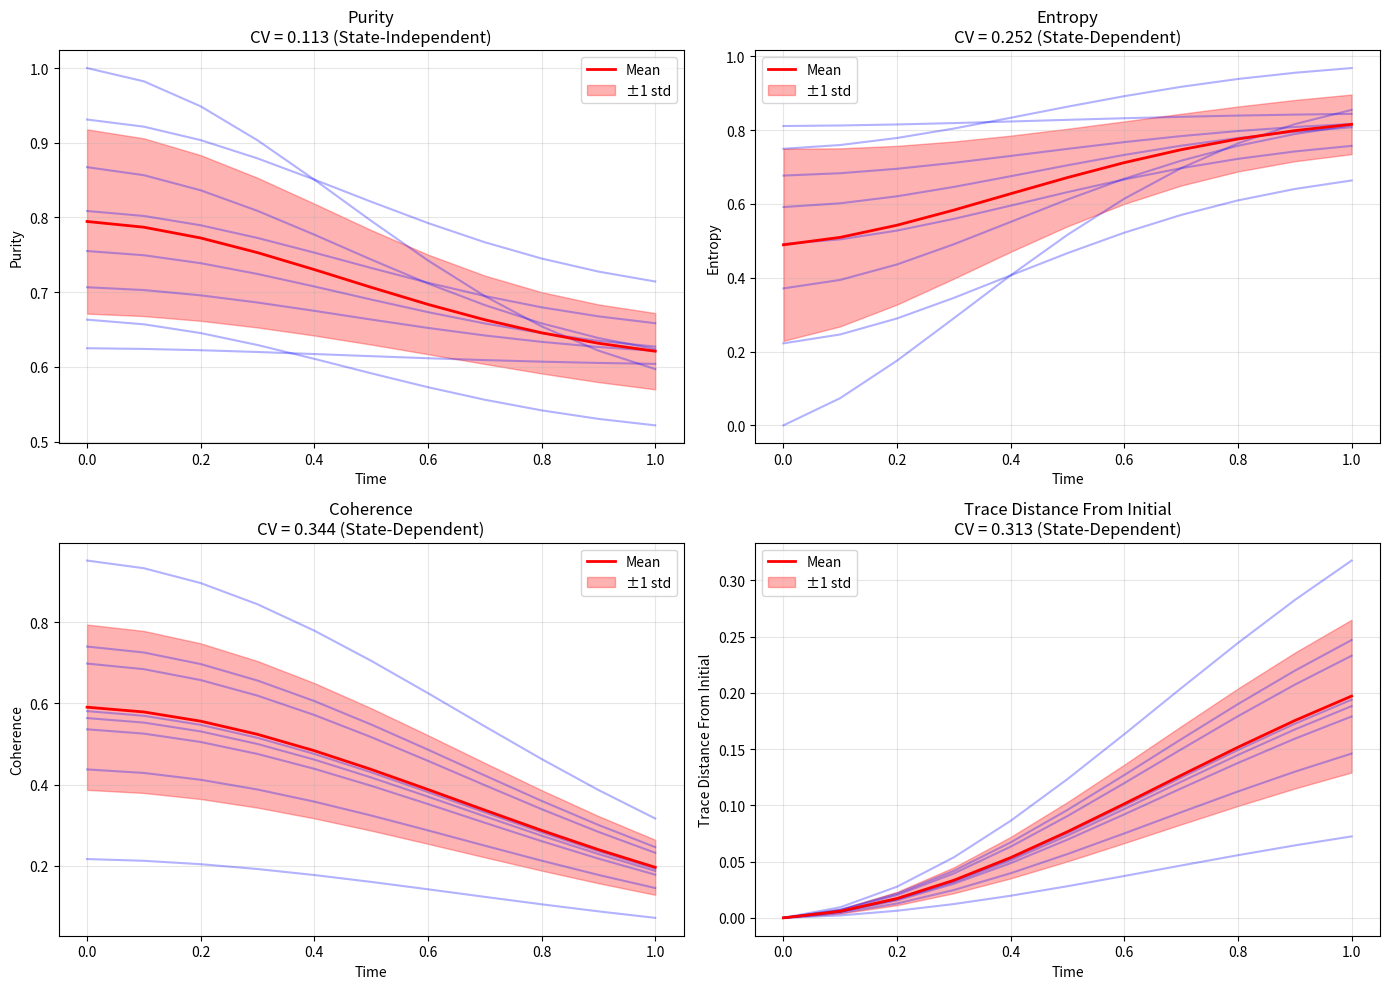
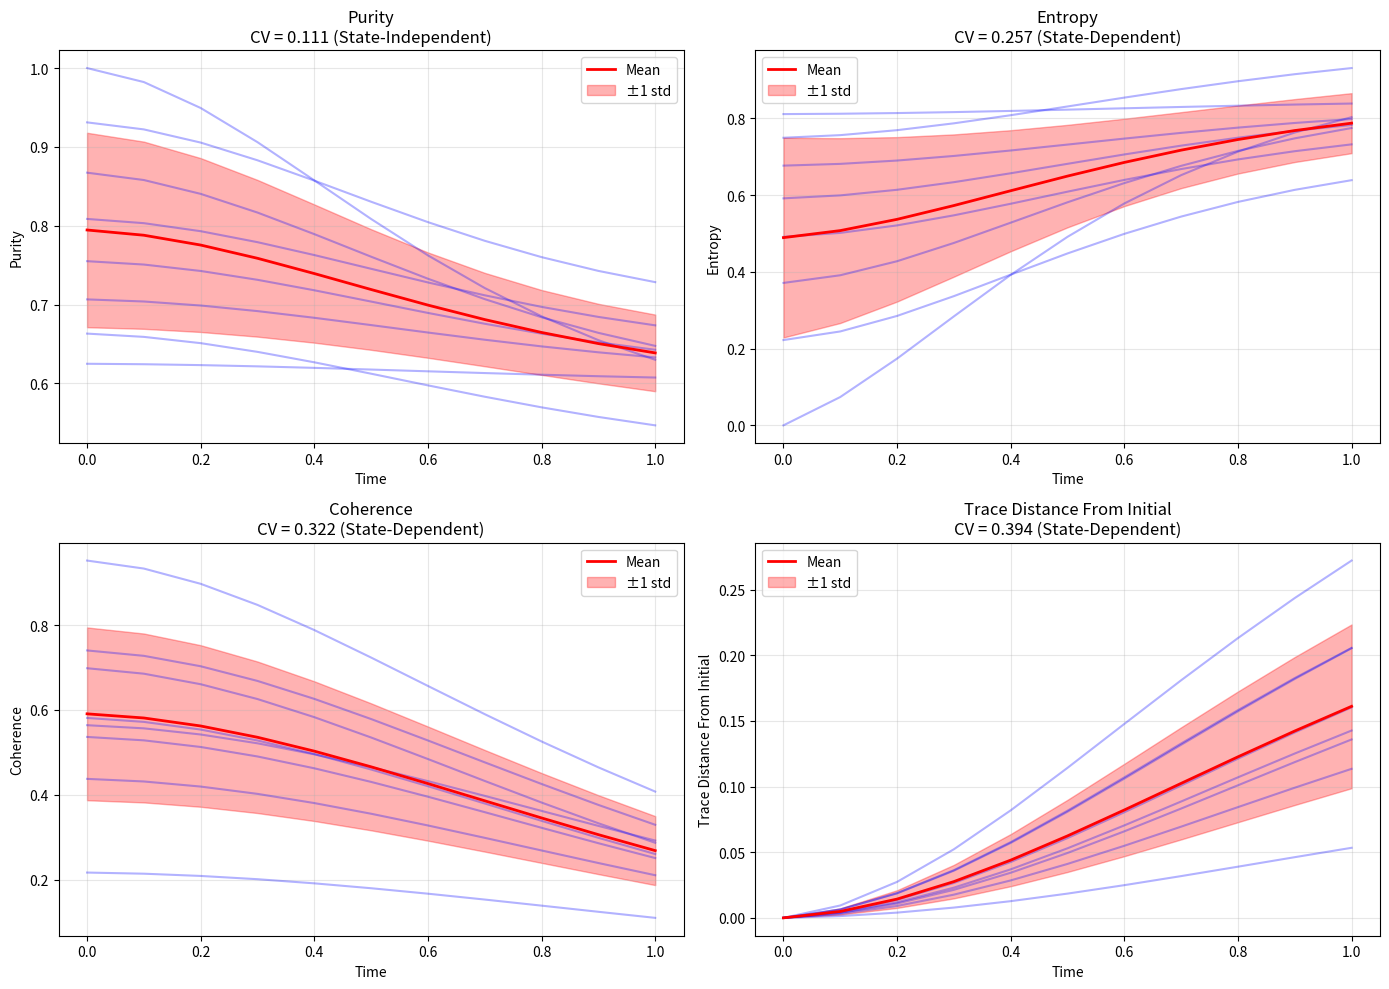

These charts were generated, in order, by the following Python code:
"""
State-Independence Tests for Temporal Memory
=============================================

Implements Section 10.1 of the paper: State-Independent Temporal Memory.

Key distinction from environmental decoherence:
- Environmental: Memory kernel depends on system state and system-bath correlations
- Spiral-Time: Memory kernel K(t-τ) depends ONLY on temporal separation

This module provides tools to test whether observed non-Markovianity is
state-independent (consistent with Spiral-Time) or state-dependent (environmental).

Reference: Paper Section 10.1
[redacted]
License: MIT
"""

from dataclasses import dataclass
from typing import Any, Callable, Dict, List, Optional

import matplotlib.pyplot as plt
import numpy as np
from scipy.stats import f_oneway


@dataclass
class StateIndependenceConfig:
    """Configuration for state-independence tests."""

    n_initial_states: int = 10  # Number of different initial states to test
    n_measurements: int = 1000  # Shots per state
    significance_level: float = 0.05  # Statistical significance threshold
    cv_threshold: float = 0.2  # Coefficient of variation threshold


class StateIndependenceTester:
    """Test whether memory effects are state-independent.

    Spiral-Time prediction: Memory kernel K(t-τ) should be invariant under
    changes to the initial system state ρ(0).

    Environmental prediction: Memory effects depend on ρ(0) and system-bath
    correlations.
    """

    def __init__(self, config: StateIndependenceConfig):
        self.config = config

    def generate_initial_states(
        self, hilbert_dim: int = 2, state_type: str = "mixed"
    ) -> List[np.ndarray]:
        """Generate diverse initial states for testing.

        Args:
            hilbert_dim: Dimension of Hilbert space
            state_type: "pure", "mixed", or "random"

        Returns:
            List of density matrices
        """
        states = []

        if state_type == "pure":
            # Pure states on Bloch sphere
            for i in range(self.config.n_initial_states):
                theta = np.pi * i / (self.config.n_initial_states - 1)
                phi = 2 * np.pi * i / self.config.n_initial_states

                # Bloch vector
                n = np.array(
                    [
                        np.sin(theta) * np.cos(phi),
                        np.sin(theta) * np.sin(phi),
                        np.cos(theta),
                    ]
                )

                # Pauli matrices
                sigma_x = np.array([[0, 1], [1, 0]])
                sigma_y = np.array([[0, -1j], [1j, 0]])
                sigma_z = np.array([[1, 0], [0, -1]])

                # Density matrix
                rho = 0.5 * (
                    np.eye(2) + n[0] * sigma_x + n[1] * sigma_y + n[2] * sigma_z
                )
                states.append(rho)

        elif state_type == "mixed":
            # Mixed states with varying purity
            for i in range(self.config.n_initial_states):
                purity = 0.5 + 0.5 * i / (self.config.n_initial_states - 1)

                # Random pure state
                psi = np.random.randn(hilbert_dim) + 1j * np.random.randn(hilbert_dim)
                psi = psi / np.linalg.norm(psi)
                rho_pure = np.outer(psi, psi.conj())

                # Mix with maximally mixed state
                rho_mixed = np.eye(hilbert_dim) / hilbert_dim
                rho = purity * rho_pure + (1 - purity) * rho_mixed

                states.append(rho)

        else:  # random
            for _ in range(self.config.n_initial_states):
                # Random density matrix (Ginibre ensemble)
                A = np.random.randn(hilbert_dim, hilbert_dim) + 1j * np.random.randn(
                    hilbert_dim, hilbert_dim
                )
                rho = A @ A.conj().T
                rho = rho / np.trace(rho)
                states.append(rho)

        return states

    def measure_memory_signature(
        self, evolution_operator: Callable, rho_initial: np.ndarray, times: np.ndarray
    ) -> Dict[str, np.ndarray]:
        """Measure memory-dependent quantities for a given initial state.

        Args:
            evolution_operator: Function (ρ, t) → evolved ρ
            rho_initial: Initial density matrix
            times: Time points

        Returns:
            Dictionary with memory signatures
        """
        signatures: Dict[str, List[float]] = {
            "purity": [],
            "entropy": [],
            "coherence": [],
            "trace_distance_from_initial": [],
        }

        rho_t = rho_initial.copy()

        for t in times:
            # Evolve
            rho_t = evolution_operator(rho_t, t)

            # Compute signatures
            # Purity: Tr(ρ²)
            purity = np.trace(rho_t @ rho_t).real
            signatures["purity"].append(purity)

            # Von Neumann entropy: -Tr(ρ log ρ)
            eigvals = np.linalg.eigvalsh(rho_t)
            eigvals = eigvals[eigvals > 1e-12]  # Remove numerical zeros
            entropy = -np.sum(eigvals * np.log2(eigvals))
            signatures["entropy"].append(entropy)

            # Coherence: Sum of off-diagonal elements
            coherence = np.sum(np.abs(rho_t - np.diag(np.diag(rho_t))))
            signatures["coherence"].append(coherence)

            # Trace distance from initial state
            diff = rho_t - rho_initial
            eigvals_diff = np.linalg.eigvalsh(diff)
            trace_dist = 0.5 * np.sum(np.abs(eigvals_diff))
            signatures["trace_distance_from_initial"].append(trace_dist)

        # Convert to arrays
        signatures_np: Dict[str, np.ndarray] = {
            key: np.array(values) for key, values in signatures.items()
        }

        return signatures_np

    def test_state_independence(
        self,
        evolution_operator: Callable,
        initial_states: Optional[List[np.ndarray]] = None,
        times: Optional[np.ndarray] = None,
    ) -> Dict[str, Any]:
        """Test if memory signatures are independent of initial state.

        Args:
            evolution_operator: Function (ρ, t) → evolved ρ
            initial_states: List of initial states (generated if None)
            times: Time points (default: [0, 0.1, ..., 1.0])

        Returns:
            Test results dictionary
        """
        # Generate initial states if not provided
        if initial_states is None:
            initial_states = self.generate_initial_states(
                hilbert_dim=2, state_type="mixed"
            )

        if times is None:
            times = np.linspace(0, 1.0, 11)

        print("State-Independence Test (Section 10.1)")
        print("=" * 70)
        print(f"Testing {len(initial_states)} initial states")
        print(f"Time points: {len(times)}")
        print()

        # Collect signatures for all initial states
        all_signatures = []
        for i, rho0 in enumerate(initial_states):
            sig = self.measure_memory_signature(evolution_operator, rho0, times)
            all_signatures.append(sig)
            print(
                f"State {i+1}/{len(initial_states)}: "
                f"Final purity = {sig['purity'][-1]:.4f}"
            )

        # Statistical analysis
        results = self._analyze_variance(all_signatures, times)

        # Visualization
        self._plot_results(all_signatures, times, results)

        return results

    def _analyze_variance(
        self, all_signatures: List[Dict[str, np.ndarray]], times: np.ndarray
    ) -> Dict[str, Any]:
        """Analyze variance across initial states.

        State-independence implies low variance across initial states.
        """
        print("\n" + "=" * 70)
        print("STATISTICAL ANALYSIS")
        print("=" * 70)

        results: Dict[str, Dict[str, Any]] = {}

        for quantity in [
            "purity",
            "entropy",
            "coherence",
            "trace_distance_from_initial",
        ]:
            # Collect values at each time point
            values_per_time = []
            for t_idx in range(len(times)):
                values = [sig[quantity][t_idx] for sig in all_signatures]
                values_per_time.append(values)

            # Coefficient of variation at each time
            cvs = []
            for values in values_per_time:
                mean = np.mean(values)
                std = np.std(values)
                cv = std / mean if mean > 1e-10 else 0
                cvs.append(cv)

            # Average CV over time
            avg_cv = np.mean(cvs)
            max_cv = np.max(cvs)

            # ANOVA test: Are means significantly different?
            f_stat, p_value = f_oneway(*values_per_time)

            results[quantity] = {
                "values_per_time": values_per_time,
                "cv_avg": avg_cv,
                "cv_max": max_cv,
                "anova_f": f_stat,
                "anova_p": p_value,
                "state_independent": avg_cv < self.config.cv_threshold,
            }

            print(f"\n{quantity.replace('_', ' ').title()}:")
            print(f"  Average CV: {avg_cv:.4f}")
            print(f"  Max CV: {max_cv:.4f}")
            print(f"  ANOVA p-value: {p_value:.4e}")
            print(
                f"  Verdict: {'STATE-INDEPENDENT' if avg_cv < self.config.cv_threshold else 'STATE-DEPENDENT'}"
            )

        # Overall verdict
        independent_count = sum(1 for r in results.values() if r["state_independent"])
        total_count = len(results)

        overall_independent = independent_count >= total_count * 0.75  # 75% threshold

        print("\n" + "=" * 70)
        print("OVERALL VERDICT")
        print("=" * 70)
        print(f"State-independent measures: {independent_count}/{total_count}")

        if overall_independent:
            verdict = "CONSISTENT WITH SPIRAL-TIME: Memory is state-independent"
        else:
            verdict = "ENVIRONMENTAL ORIGIN LIKELY: Memory is state-dependent"

        print(verdict)
        print("=" * 70)

        results["overall"] = {
            "verdict": verdict,
            "independent_count": independent_count,
            "total_count": total_count,
            "is_spiral_time": overall_independent,
        }

        return results

    def _plot_results(
        self,
        all_signatures: List[Dict[str, np.ndarray]],
        times: np.ndarray,
        results: Dict[str, Any],
    ):
        """Visualize state-independence test results."""
        fig, axes = plt.subplots(2, 2, figsize=(14, 10))
        axes = axes.flatten()

        quantities = ["purity", "entropy", "coherence", "trace_distance_from_initial"]

        for idx, quantity in enumerate(quantities):
            ax = axes[idx]

            # Plot all trajectories
            for i, sig in enumerate(all_signatures):
                ax.plot(times, sig[quantity], alpha=0.3, color="blue")

            # Plot mean and std
            values_per_time = results[quantity]["values_per_time"]
            means = [np.mean(v) for v in values_per_time]
            stds = [np.std(v) for v in values_per_time]

            ax.plot(times, means, "r-", linewidth=2, label="Mean")
            ax.fill_between(
                times,
                np.array(means) - np.array(stds),
                np.array(means) + np.array(stds),
                alpha=0.3,
                color="red",
                label="±1 std",
            )

            # Styling
            title = quantity.replace("_", " ").title()
            cv = results[quantity]["cv_avg"]
            verdict = (
                "State-Independent"
                if results[quantity]["state_independent"]
                else "State-Dependent"
            )

            ax.set_title(f"{title}\nCV = {cv:.3f} ({verdict})")
            ax.set_xlabel("Time")
            ax.set_ylabel(title)
            ax.grid(True, alpha=0.3)
            ax.legend()

        plt.tight_layout()
        plt.savefig("state_independence_test.png", dpi=150, bbox_inches="tight")
        plt.show()

        print("\n✓ Figure saved: state_independence_test.png")


def compare_spiral_time_vs_environmental():
    """Demonstrate difference between Spiral-Time and environmental non-Markovianity."""
    print("\n" + "=" * 70)
    print("COMPARISON: Spiral-Time vs Environmental Non-Markovianity")
    print("=" * 70)

    config = StateIndependenceConfig(n_initial_states=8)
    tester = StateIndependenceTester(config)

    # Generate initial states
    initial_states = tester.generate_initial_states(hilbert_dim=2, state_type="mixed")
    times = np.linspace(0, 1.0, 11)

    # Spiral-Time evolution (state-independent kernel)
    def spiral_time_evolution(rho, t):
        """State-independent memory kernel."""
        # Simple exponential decay (state-independent)
        gamma = 0.2
        decay = np.exp(-gamma * t)

        # Dephasing channel (state-independent)
        rho_evolved = decay * rho + (1 - decay) * np.diag(np.diag(rho))
        return rho_evolved

    # Environmental evolution (state-dependent)
    def environmental_evolution(rho, t):
        """State-dependent environmental decoherence."""
        # Decay rate depends on initial purity
        purity = np.trace(rho @ rho).real
        gamma = 0.2 * purity  # State-dependent!

        decay = np.exp(-gamma * t)
        rho_evolved = decay * rho + (1 - decay) * np.diag(np.diag(rho))
        return rho_evolved

    print("\n--- SPIRAL-TIME EVOLUTION (state-independent) ---")
    results_st = tester.test_state_independence(
        spiral_time_evolution, initial_states, times
    )

    print("\n--- ENVIRONMENTAL EVOLUTION (state-dependent) ---")
    results_env = tester.test_state_independence(
        environmental_evolution, initial_states, times
    )

    # Summary
    print("\n" + "=" * 70)
    print("SUMMARY")
    print("=" * 70)
    print(f"Spiral-Time verdict: {results_st['overall']['verdict']}")
    print(f"Environmental verdict: {results_env['overall']['verdict']}")


if __name__ == "__main__":
    compare_spiral_time_vs_environmental()
